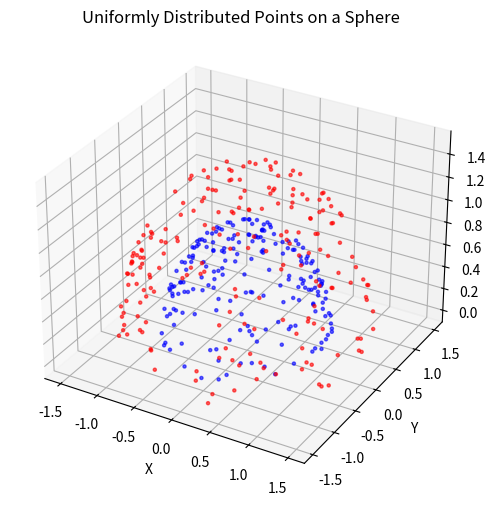

Here is the Python script that generated this plot:
import numpy as np
import matplotlib.pyplot as plt

def create_points_sphere(radius, n):
    u = np.random.rand(n)
    v = np.random.rand(n)

    theta = 2 * np.pi * u  # uniform in [0, 2π)
    phi = np.arccos(v)  # weighted correctly for area
    x = []
    y = []
    z = []
    for i in range(n):
        x.append(radius * np.sin(phi[i]) * np.cos(theta[i]))
        y.append(radius * np.sin(phi[i]) * np.sin(theta[i]))
        z.append(radius * np.cos(phi[i]))

    return x,y,z

x_1,y_1,z_1 = create_points_sphere(1, 200)
x_2,y_2,z_2 = create_points_sphere(1.5, 200)


fig = plt.figure(figsize=(6, 6))
ax = fig.add_subplot(111, projection='3d')
ax.scatter(x_1, y_1, z_1, s=5, c='blue', alpha=0.6)
ax.scatter(x_2, y_2, z_2, s=5, c='red', alpha=0.6)

# Add labels and title
ax.set_xlabel('X')
ax.set_ylabel('Y')
ax.set_zlabel('Z')
ax.set_title('Uniformly Distributed Points on a Sphere')

plt.show()



